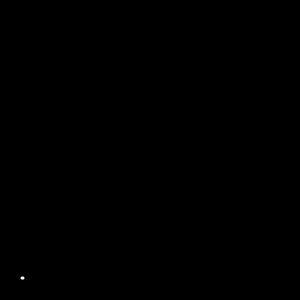
t = 0.00 s
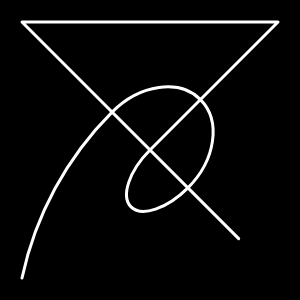
t = 2.00 s
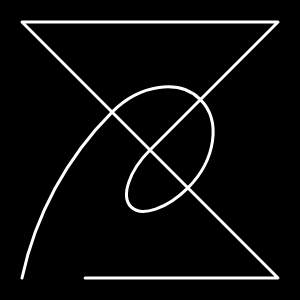
t = 3.00 s
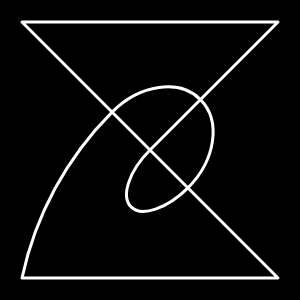
t = 5.00 s
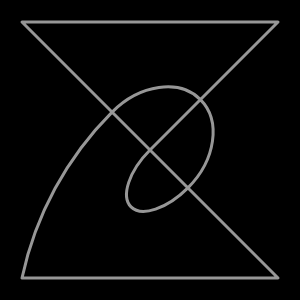
t = 7.00 s
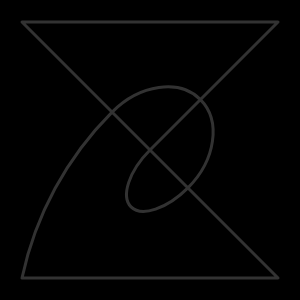
t = 8.00 s

The animated SVG that drew these frames (rendered in a browser with its animation timeline set to each time). Animation: 1 CSS @keyframes rule; one cycle of 10.00 s, repeats indefinitely.

<?xml version="1.0" standalone="no"?>
<!-- generated with `asta_generate.py 33 1.33 2 asta-base.css asta-animate.css` -->

<svg id="asta-symbol" width="300" height="300" xmlns="http://www.w3.org/2000/svg">
  <style>
    #asta-symbol .asta-path {
      fill:none;
      stroke:#000;
      stroke-width:3;
      stroke-linecap:round;
      stroke-linejoin:round;
    }
    #asta-symbol .asta-path {
      stroke: #fff;
      stroke-dasharray:1572,1572;
      stroke-dashoffset:1572;
      animation: asta-line 10s infinite;
    }
    
    #asta-symbol {
      background-color: #000;
    }
    
    @keyframes asta-line {
      0% {
        stroke-dashoffset:1572;
      }
      40% {
        stroke-dashoffset:0;
      }
      60% {
        stroke-opacity:1;
      }
      100% {
        stroke-dashoffset:0;
        stroke-opacity:0;
      }
    }

  </style>
  <path class="asta-path"
        d="M 22.0 278.0
           a 332.36570342183 332.36570342183 0 0 1 90.08467264485373 -165.91532735514627
           a 53.62037016746346 71.31509232272641 45 0 1 75.83065471029254 75.83065471029254
           a 26.81018508373173 53.62037016746346 45 0 1 -37.91532735514627 -37.91532735514627
           l 128 -128 h -256 l 256 256 z" />
</svg> 
